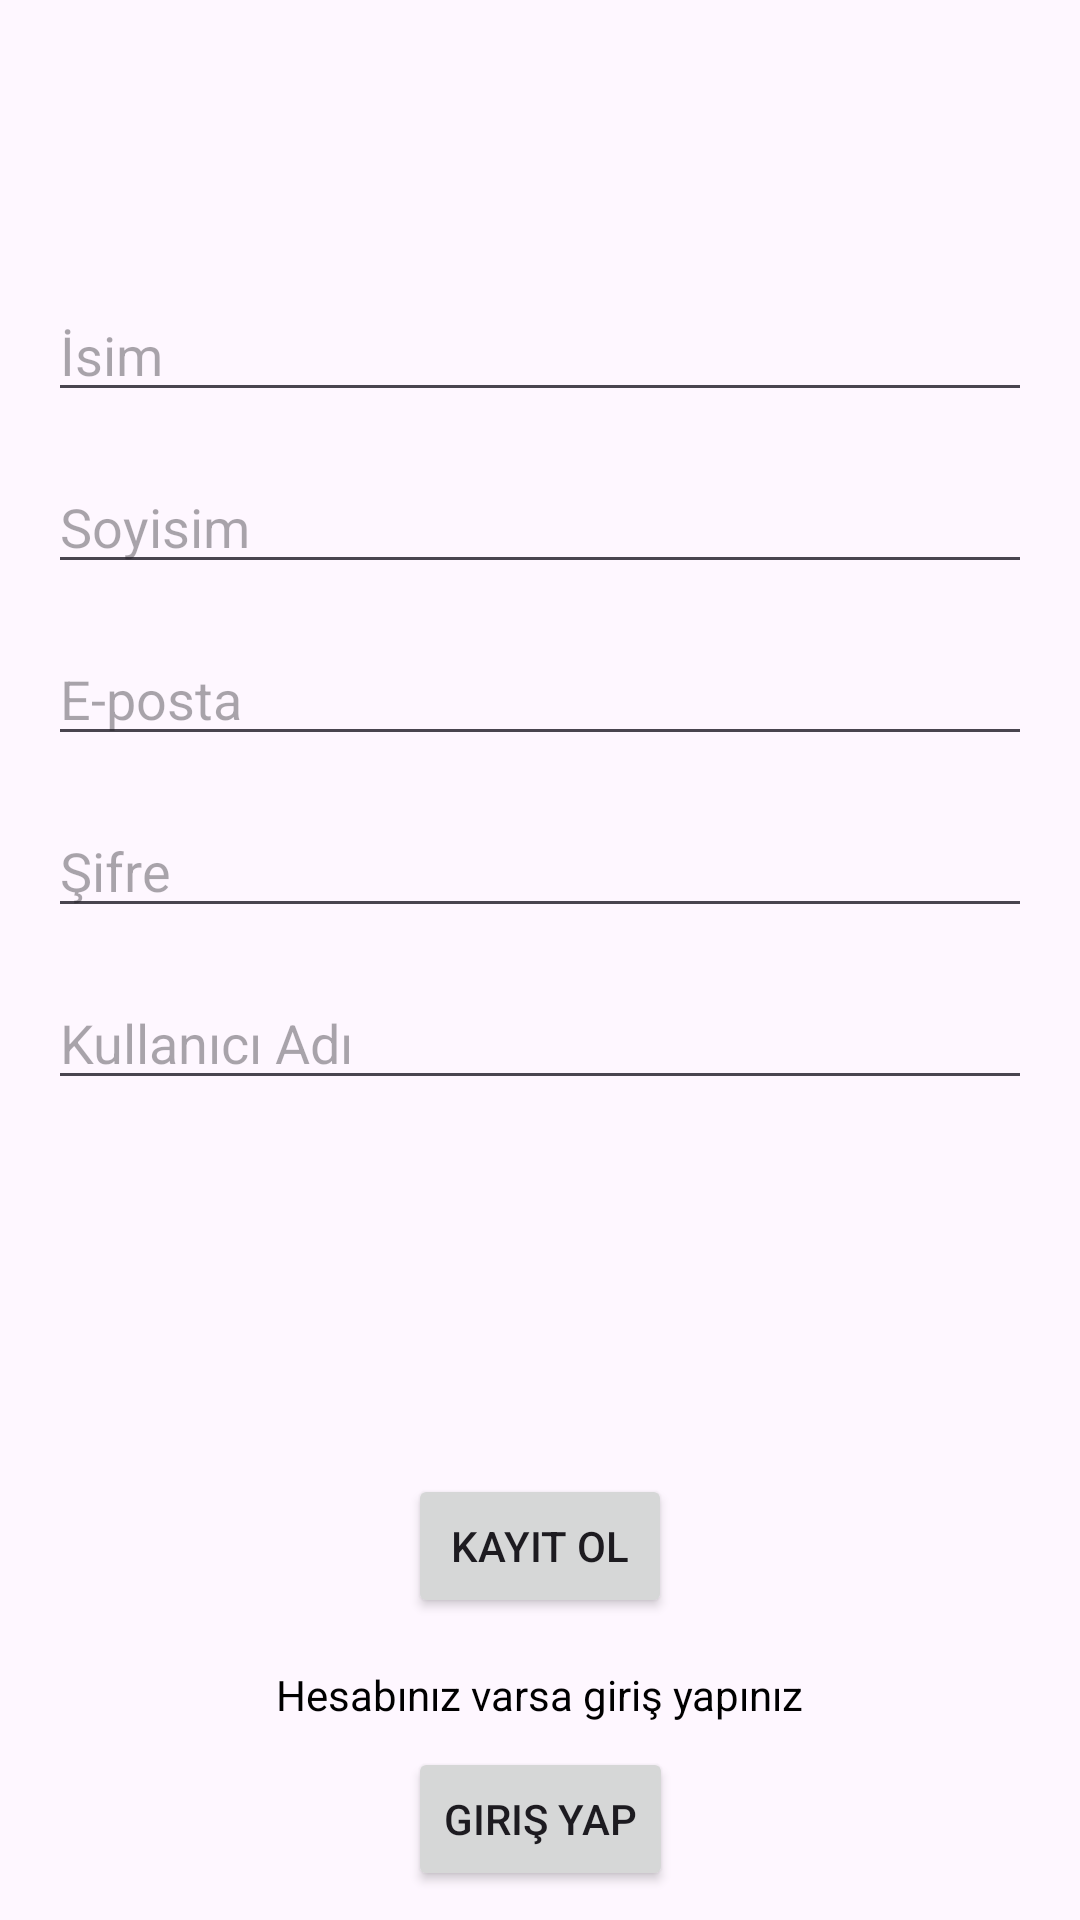

The Android layout XML behind this screen, and the referenced resources:
<!-- AndroidManifest.xml: application theme Theme.Java_proje -->
<!-- res/layout/activity_main.xml -->
<?xml version="1.0" encoding="utf-8"?>
<androidx.constraintlayout.widget.ConstraintLayout xmlns:android="http://schemas.android.com/apk/res/android"
    xmlns:app="http://schemas.android.com/apk/res-auto"
    xmlns:tools="http://schemas.android.com/tools"
    android:id="@+id/main"
    android:layout_width="match_parent"
    android:layout_height="match_parent"
    tools:context=".MainActivity">

    
    <EditText
        android:id="@+id/isim_edit"
        android:layout_width="0dp"
        android:layout_height="wrap_content"
        android:hint="İsim"
        app:layout_constraintEnd_toEndOf="parent"
        app:layout_constraintStart_toStartOf="parent"
        app:layout_constraintTop_toTopOf="parent"
        android:layout_marginTop="96dp"
        android:layout_marginStart="16dp"
        android:layout_marginEnd="16dp"/>

    
    <EditText
        android:id="@+id/soyisim_edit"
        android:layout_width="0dp"
        android:layout_height="wrap_content"
        android:hint="Soyisim"
        app:layout_constraintEnd_toEndOf="parent"
        app:layout_constraintStart_toStartOf="parent"
        app:layout_constraintTop_toBottomOf="@id/isim_edit"
        android:layout_marginTop="16dp"
        android:layout_marginStart="16dp"
        android:layout_marginEnd="16dp"/>

    
    <EditText
        android:id="@+id/email_edit"
        android:layout_width="0dp"
        android:layout_height="wrap_content"
        android:hint="E-posta"
        app:layout_constraintEnd_toEndOf="parent"
        app:layout_constraintStart_toStartOf="parent"
        app:layout_constraintTop_toBottomOf="@id/soyisim_edit"
        android:layout_marginTop="16dp"
        android:layout_marginStart="16dp"
        android:layout_marginEnd="16dp"/>

    
    <EditText
        android:id="@+id/password_edit"
        android:layout_width="0dp"
        android:layout_height="wrap_content"
        android:hint="Şifre"
        android:inputType="textPassword"
        app:layout_constraintEnd_toEndOf="parent"
        app:layout_constraintStart_toStartOf="parent"
        app:layout_constraintTop_toBottomOf="@id/email_edit"
        android:layout_marginTop="16dp"
        android:layout_marginStart="16dp"
        android:layout_marginEnd="16dp"/>

    
    <EditText
        android:id="@+id/username_edit"
        android:layout_width="0dp"
        android:layout_height="wrap_content"
        android:hint="Kullanıcı Adı"
        app:layout_constraintEnd_toEndOf="parent"
        app:layout_constraintStart_toStartOf="parent"
        app:layout_constraintTop_toBottomOf="@id/password_edit"
        android:layout_marginTop="16dp"
        android:layout_marginStart="16dp"
        android:layout_marginEnd="16dp"/>

    
    <Button
        android:id="@+id/register_button"
        android:layout_width="wrap_content"
        android:layout_height="wrap_content"
        android:text="Kayıt Ol"
        app:layout_constraintBottom_toBottomOf="parent"
        app:layout_constraintEnd_toEndOf="parent"
        app:layout_constraintStart_toStartOf="parent"
        app:layout_constraintTop_toBottomOf="@id/username_edit"
        android:layout_marginTop="24dp"/>
    
    <TextView
        android:id="@+id/login_prompt"
        android:layout_width="wrap_content"
        android:layout_height="wrap_content"
        android:text="Hesabınız varsa giriş yapınız"
        android:textColor="@android:color/black"
        android:layout_marginTop="16dp"
        app:layout_constraintTop_toBottomOf="@id/register_button"
        app:layout_constraintEnd_toEndOf="parent"
        app:layout_constraintStart_toStartOf="parent" />

    
    <Button
        android:id="@+id/login_button"
        android:layout_width="wrap_content"
        android:layout_height="wrap_content"
        android:text="Giriş Yap"
        app:layout_constraintTop_toBottomOf="@id/login_prompt"
        app:layout_constraintEnd_toEndOf="parent"
        app:layout_constraintStart_toStartOf="parent"
        android:layout_marginTop="8dp"/>


</androidx.constraintlayout.widget.ConstraintLayout>
<!-- resources referenced by this layout -->
<resources>
  <style name="Theme.Java_proje" parent="Base.Theme.Java_proje" />
  <style name="Base.Theme.Java_proje" parent="Theme.Material3.DayNight.NoActionBar">
          
          
      </style>
</resources>
